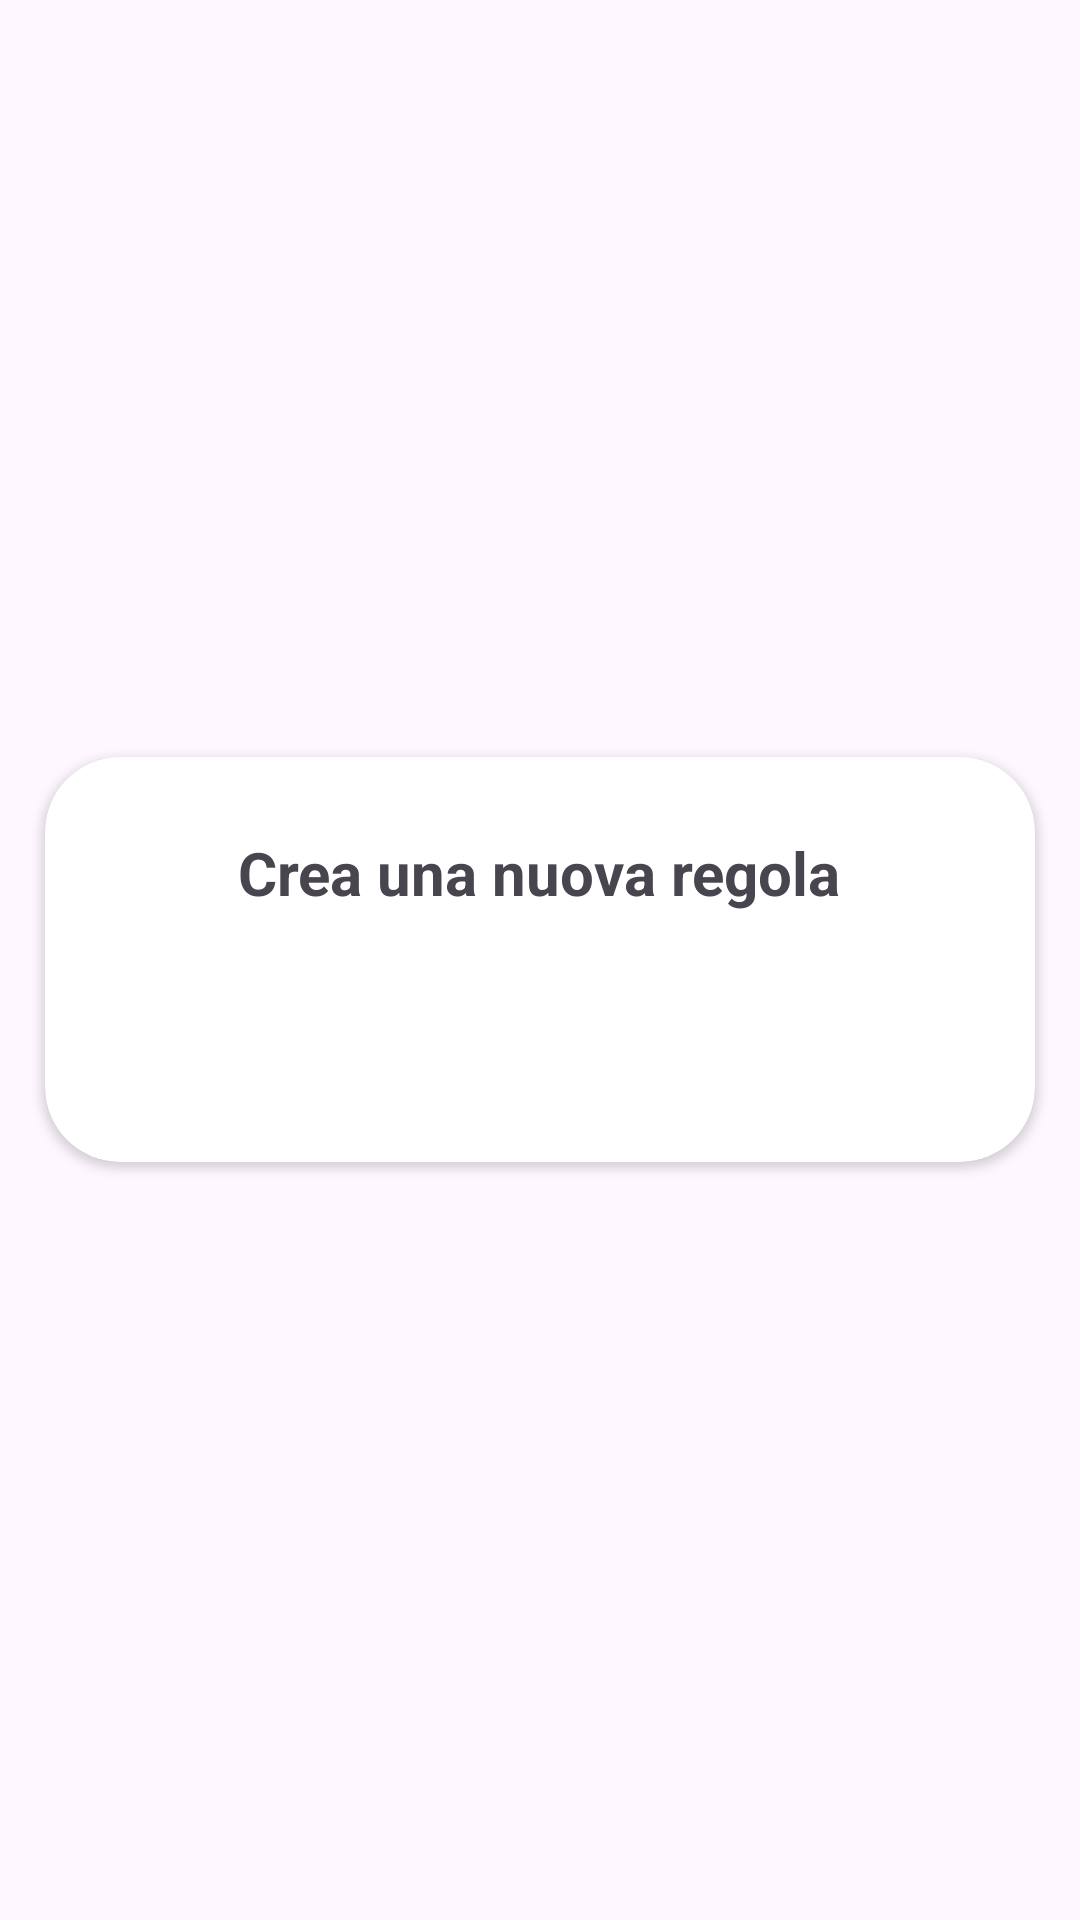

Here is an Android app screen rendered from its layout file. Give the layout XML and the strings, colors and styles it references.
<!-- AndroidManifest.xml: application theme Theme.PrivacyManager -->
<!-- res/layout/popup_new_rule.xml -->
<?xml version="1.0" encoding="utf-8"?>
<LinearLayout xmlns:android="http://schemas.android.com/apk/res/android"
    xmlns:app="http://schemas.android.com/apk/res-auto"
    android:layout_width="match_parent"
    android:layout_height="match_parent"
    android:background="@drawable/black_overlay"
    android:gravity="center">

    <androidx.cardview.widget.CardView
        android:layout_width="match_parent"
        android:layout_height="wrap_content"
        android:layout_marginLeft="15dp"
        android:layout_marginRight="15dp"
        app:cardCornerRadius="25dp">

        <LinearLayout
            android:layout_width="match_parent"
            android:layout_height="match_parent"
            android:orientation="vertical"
            android:padding="15dp">

            <TextView
                android:layout_width="wrap_content"
                android:layout_height="wrap_content"
                android:layout_gravity="center"
                android:padding="10dp"
                android:text="@string/create_new_rule"
                android:textSize="20sp"
                android:textStyle="bold" />


            <LinearLayout
                android:layout_width="match_parent"
                android:layout_height="match_parent"
                android:layout_marginTop="10dp"
                android:weightSum="2">

                <Button
                    android:id="@+id/cancel_button"
                    style="?android:attr/buttonBarButtonStyle"
                    android:layout_width="@dimen/button_width"
                    android:layout_height="wrap_content"
                    android:layout_marginEnd="5dp"
                    android:layout_weight="1"
                    android:paddingLeft="20dp"
                    android:paddingRight="20dp"
                    android:backgroundTint="@color/cancel"
                    android:textSize="18sp"
                    android:text="@string/cancel_button"
                    android:textColor="@color/white" />

                <Button
                    android:id="@+id/create_button"
                    style="?android:attr/buttonBarButtonStyle"
                    android:layout_width="@dimen/button_width"
                    android:layout_height="wrap_content"
                    android:layout_marginStart="5dp"
                    android:layout_marginEnd="5dp"
                    android:layout_weight="1"
                    android:paddingLeft="20dp"
                    android:paddingRight="20dp"
                    android:text="@string/create_button"
                    android:backgroundTint="@color/primary"
                    android:textColor="@color/white"
                    android:textSize="18sp" />

            </LinearLayout>

        </LinearLayout>

    </androidx.cardview.widget.CardView>
</LinearLayout>
<!-- resources referenced by this layout -->
<resources>
  <color name="cancel">#87CEFA</color>
  <color name="primary">#1E90FF</color>
  <color name="white">#FFFFFFFF</color>
  <dimen name="button_width">100dp</dimen>
  <string name="cancel_button">Annulla</string>
  <string name="create_button">Crea</string>
  <string name="create_new_rule">Crea una nuova regola</string>
  <style name="Theme.PrivacyManager" parent="Base.Theme.PrivacyManager" />
  <style name="Base.Theme.PrivacyManager" parent="Theme.Material3.DayNight.NoActionBar">
          
          
          
          <item name="android:statusBarColor">@color/primary</item>
      </style>
</resources>
